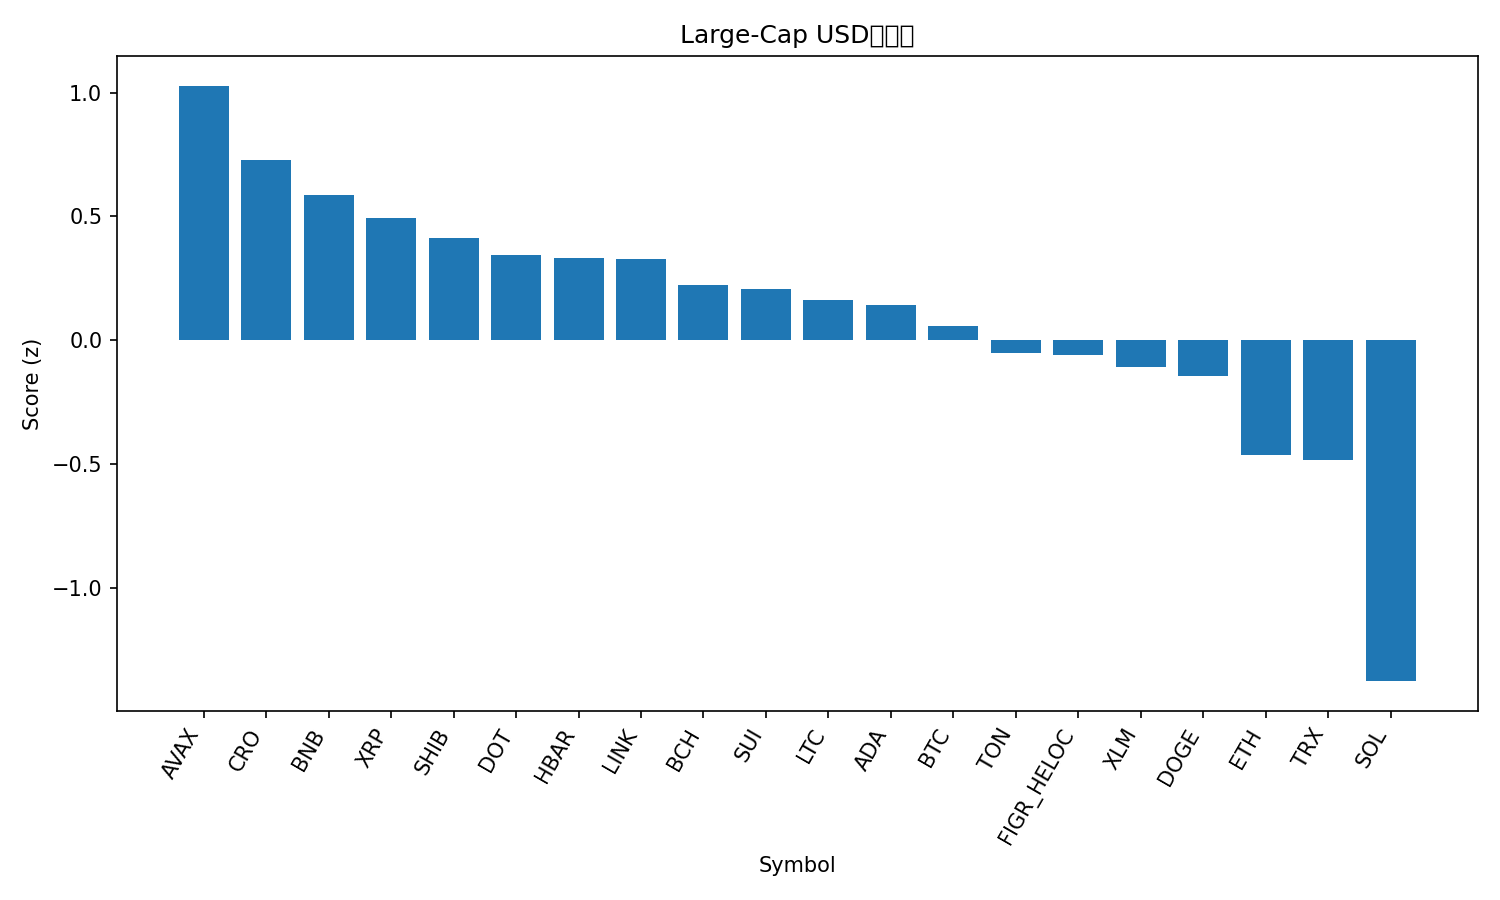

Data behind this chart, as committed beside it:
rank, name, symbol, price, pct_1h, pct_24h, pct_7d, pct_1h_vs_btc, pct_24h_vs_btc, pct_7d_vs_btc, market_cap_rank, market_cap, volume_usd, score
1, Avalanche, AVAX, 33.79, 1.21, -1.038, 12.37, 0.9436, -0.9258, 16.27, 17, 14271020399, 2117002855, 1.028
2, Cronos, CRO, 0.2073, 1.352, 0.06419, -9.656, 1.086, 0.1765, -5.75, 30, 7221510627, 62572468, 0.7266
3, BNB, BNB, 1008, -0.3597, 2.685, 5.333, -0.6259, 2.798, 9.238, 5, 140545384380, 3015002682, 0.5866
4, XRP, XRP, 2.84, 0.961, -0.1521, -5.749, 0.6948, -0.03972, -1.844, 4, 170057448665, 5266900284, 0.4938
5, Shiba Inu, SHIB, 1.215e-05, 0.6551, 0.6352, -7.174, 0.3889, 0.7476, -3.269, 32, 7157295017, 198391428, 0.4123
6, Polkadot, DOT, 3.99, 0.8596, -0.3436, -5.939, 0.5934, -0.2312, -2.033, 35, 6080341536, 239986767, 0.3439
7, Hedera, HBAR, 0.221, 0.6783, 0.2673, -7.102, 0.4121, 0.3797, -3.197, 25, 9371053042, 212860485, 0.3312
8, Chainlink, LINK, 21.5, 0.71, 0.2432, -7.798, 0.4438, 0.3555, -3.892, 14, 14584264376, 824306224, 0.3283
9, Bitcoin Cash, BCH, 559, 0.7156, -0.2765, -6.696, 0.4494, -0.1642, -2.791, 22, 11143134703, 357091087, 0.2237
10, Sui, SUI, 3.33, 0.9618, -0.9616, -7.468, 0.6956, -0.8493, -3.562, 20, 11886615765, 1059546118, 0.2058
11, Litecoin, LTC, 106.7, 0.3466, 0.6787, -7.716, 0.08044, 0.7911, -3.811, 27, 8148341003, 460870451, 0.1624
12, Cardano, ADA, 0.8108, 0.8744, -0.8663, -8.135, 0.6082, -0.754, -4.229, 11, 29617828379, 1417901031, 0.1419
13, Bitcoin, BTC, 112174, 0.2662, -0.1124, -3.905, 0.0, 0.0, 0.0, 1, 2236394238386, 49676692429, 0.05849
14, Toncoin, TON, 2.82, 0.08924, 0.989, -10.67, -0.177, 1.101, -6.76, 31, 7171255670, 131445838, -0.05247
15, Figure Heloc, FIGR_HELOC, 0.997, -0.0009528, -0.01871, -0.0286, -0.2672, 0.09364, 3.877, 18, 12596303068, 29337881, -0.05757
16, Stellar, XLM, 0.364, 0.4402, -0.8112, -5.627, 0.174, -0.6989, -1.721, 21, 11615625796, 185499125, -0.1084
17, Dogecoin, DOGE, 0.2371, 0.6664, -0.9626, -11.15, 0.4002, -0.8502, -7.243, 8, 35830000880, 2857216454, -0.1449
18, Ethereum, ETH, 4142, 0.007573, -0.7546, -7.964, -0.2586, -0.6423, -4.058, 2, 500831181502, 31898016682, -0.4615
19, TRON, TRX, 0.3361, -0.001557, -1.386, -1.557, -0.2678, -1.274, 2.349, 10, 31825644934, 768365928, -0.4847
20, Solana, SOL, 208.7, -0.1456, -3.041, -11.88, -0.4118, -2.929, -7.976, 6, 113422623307, 8430137651, -1.377
21, Hyperliquid, HYPE, 44.25, -0.5544, -4.804, -18.4, -0.8206, -4.692, -14.5, 19, 12003886583, 726497222, -2.417
